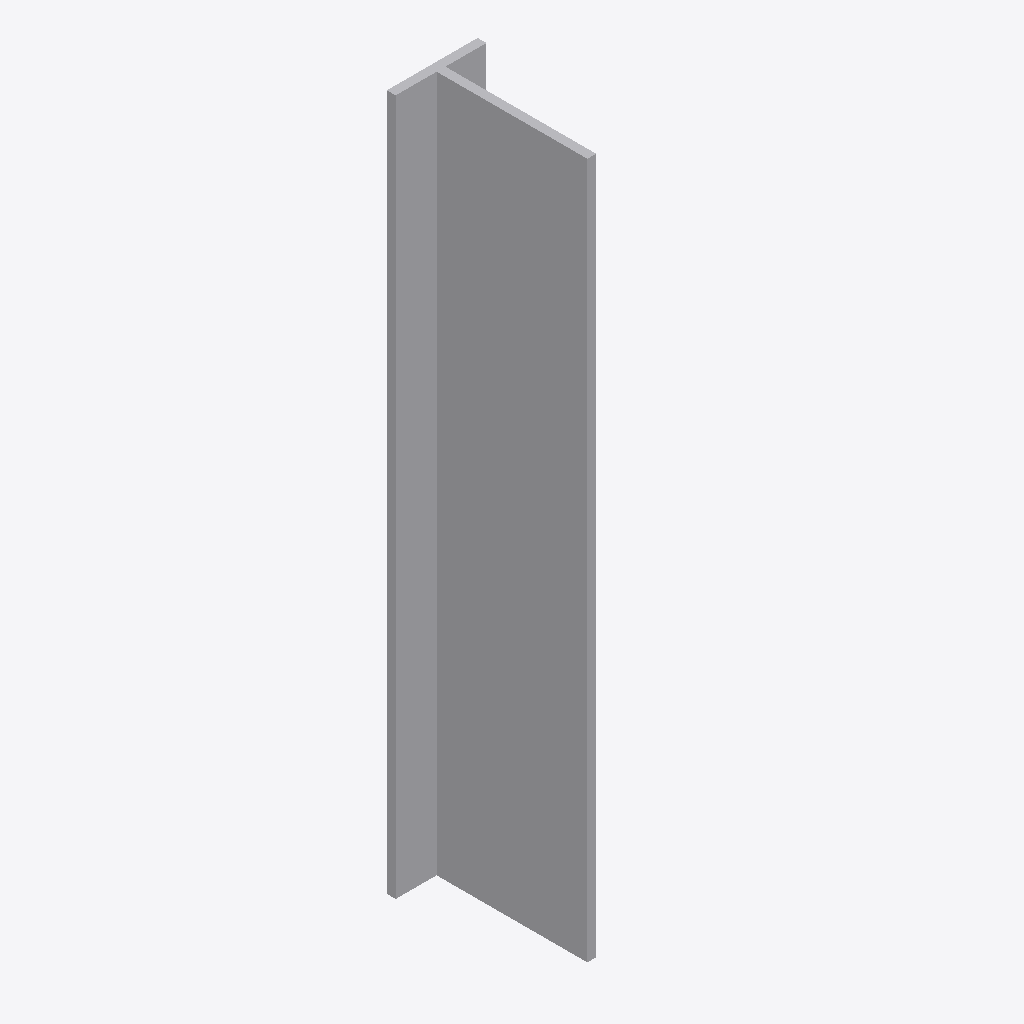
Isometric view of an IFC building model (IFC-SPF (STEP), schema IFC2X3, length unit millimetre), seen from the south-west, elements coloured by IFC class: 1 other element (light grey).
Extent 0.062 m × 0.109 m × 0.475 m (x, y, z). Storeys (1): Level 1 at 0.00 m. Elements (1): 1 IfcBuildingElementProxy.

HEADER;
FILE_DESCRIPTION(('ViewDefinition [CoordinationView]'),'2;1');
FILE_NAME('','2023-07-05T14:58:51',(''),(''),'The EXPRESS Data Manager Version 5.01.0100.02.64','20130308_1515(x64) - Exporter 2014.0.2013.0308 -','');
FILE_SCHEMA(('IFC2X3'));
ENDSEC;
DATA;
#85=IFCPROJECT('2yLul87gL9fOfpfh9sWEiD',#41,'',$,$,'S:\\@Technology\\9.BIMCAD EU\\2.PROJECTS\\ES-233601 BIMCAD EU_Batch 1.3_1191 models\\Working\\3D Content\\First 150 Models\\No Holes\\3D RFA\\C_BTALU480_3D_CAD_MULT_Prod_noholes.ifc','',(#74,#82),#69);
#254=IFCSITE('2yLul87gL9fOfpfh9sWEiF',#41,'Default',$,'',#253,$,$,.ELEMENT.,(42,24,53,508911),(-71,-15,-29,-58837),0.0,$,$);
#95=IFCBUILDING('2yLul87gL9fOfpfh9sWEiC',#41,'',$,$,#32,$,'',.ELEMENT.,$,$,#91);
#104=IFCBUILDINGSTOREY('2yLul87gL9fOfpfhA9Vn58',#41,'Level 1',$,$,#102,$,'Level 1',.ELEMENT.,0.0);
#158=IFCBUILDINGELEMENTPROXY('3L4SNtT0DEAPrfV2hXmYVv',#41,'C_BTALU480_3D_CAD_MULT_Prod_noholes:C_BTALU480_3D_CAD_MULT_Prod_noholes:125766',$,'C_BTALU480_3D_CAD_MULT_Prod_noholes',#156,#151,'125766',.ELEMENT.);
ENDSEC;
